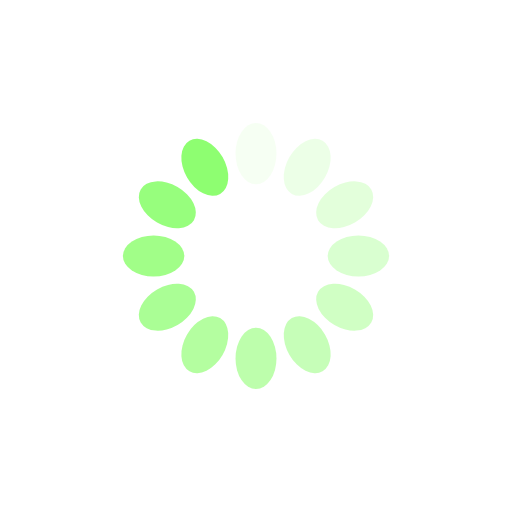
t = 0.00 s
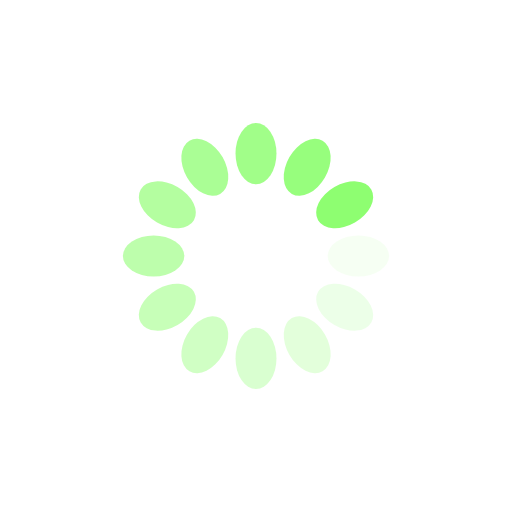
t = 0.13 s
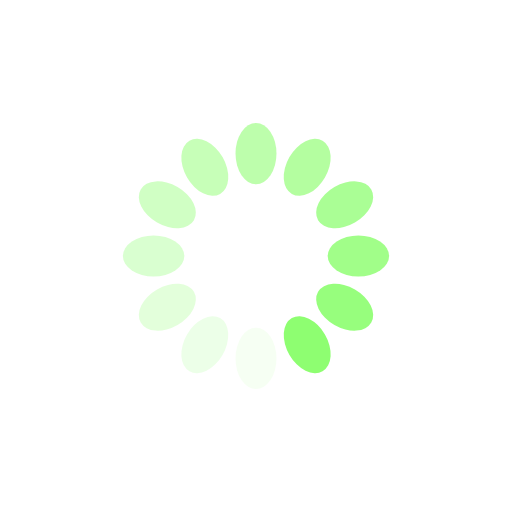
t = 0.25 s
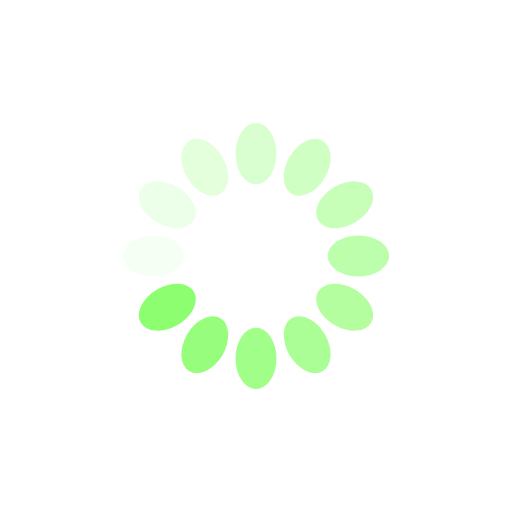
t = 0.38 s

The animated SVG that drew these frames (rendered in a browser with its animation timeline set to each time). Animation: 12 SMIL elements (animate=12); one cycle of 0.51 s, repeats indefinitely.

<?xml version="1.0" encoding="utf-8"?>
<svg xmlns="http://www.w3.org/2000/svg" xmlns:xlink="http://www.w3.org/1999/xlink" style="margin: auto; background: none; display: block; shape-rendering: auto;" width="124px" height="124px" viewBox="0 0 100 100" preserveAspectRatio="xMidYMid">
<g transform="rotate(0 50 50)">
  <rect x="46" y="24" rx="4" ry="6" width="8" height="12" fill="#8efe71">
    <animate attributeName="opacity" values="1;0" keyTimes="0;1" dur="0.5076142131979695s" begin="-0.4653130287648054s" repeatCount="indefinite"></animate>
  </rect>
</g><g transform="rotate(30 50 50)">
  <rect x="46" y="24" rx="4" ry="6" width="8" height="12" fill="#8efe71">
    <animate attributeName="opacity" values="1;0" keyTimes="0;1" dur="0.5076142131979695s" begin="-0.4230118443316413s" repeatCount="indefinite"></animate>
  </rect>
</g><g transform="rotate(60 50 50)">
  <rect x="46" y="24" rx="4" ry="6" width="8" height="12" fill="#8efe71">
    <animate attributeName="opacity" values="1;0" keyTimes="0;1" dur="0.5076142131979695s" begin="-0.38071065989847713s" repeatCount="indefinite"></animate>
  </rect>
</g><g transform="rotate(90 50 50)">
  <rect x="46" y="24" rx="4" ry="6" width="8" height="12" fill="#8efe71">
    <animate attributeName="opacity" values="1;0" keyTimes="0;1" dur="0.5076142131979695s" begin="-0.338409475465313s" repeatCount="indefinite"></animate>
  </rect>
</g><g transform="rotate(120 50 50)">
  <rect x="46" y="24" rx="4" ry="6" width="8" height="12" fill="#8efe71">
    <animate attributeName="opacity" values="1;0" keyTimes="0;1" dur="0.5076142131979695s" begin="-0.2961082910321489s" repeatCount="indefinite"></animate>
  </rect>
</g><g transform="rotate(150 50 50)">
  <rect x="46" y="24" rx="4" ry="6" width="8" height="12" fill="#8efe71">
    <animate attributeName="opacity" values="1;0" keyTimes="0;1" dur="0.5076142131979695s" begin="-0.25380710659898476s" repeatCount="indefinite"></animate>
  </rect>
</g><g transform="rotate(180 50 50)">
  <rect x="46" y="24" rx="4" ry="6" width="8" height="12" fill="#8efe71">
    <animate attributeName="opacity" values="1;0" keyTimes="0;1" dur="0.5076142131979695s" begin="-0.21150592216582065s" repeatCount="indefinite"></animate>
  </rect>
</g><g transform="rotate(210 50 50)">
  <rect x="46" y="24" rx="4" ry="6" width="8" height="12" fill="#8efe71">
    <animate attributeName="opacity" values="1;0" keyTimes="0;1" dur="0.5076142131979695s" begin="-0.1692047377326565s" repeatCount="indefinite"></animate>
  </rect>
</g><g transform="rotate(240 50 50)">
  <rect x="46" y="24" rx="4" ry="6" width="8" height="12" fill="#8efe71">
    <animate attributeName="opacity" values="1;0" keyTimes="0;1" dur="0.5076142131979695s" begin="-0.12690355329949238s" repeatCount="indefinite"></animate>
  </rect>
</g><g transform="rotate(270 50 50)">
  <rect x="46" y="24" rx="4" ry="6" width="8" height="12" fill="#8efe71">
    <animate attributeName="opacity" values="1;0" keyTimes="0;1" dur="0.5076142131979695s" begin="-0.08460236886632826s" repeatCount="indefinite"></animate>
  </rect>
</g><g transform="rotate(300 50 50)">
  <rect x="46" y="24" rx="4" ry="6" width="8" height="12" fill="#8efe71">
    <animate attributeName="opacity" values="1;0" keyTimes="0;1" dur="0.5076142131979695s" begin="-0.04230118443316413s" repeatCount="indefinite"></animate>
  </rect>
</g><g transform="rotate(330 50 50)">
  <rect x="46" y="24" rx="4" ry="6" width="8" height="12" fill="#8efe71">
    <animate attributeName="opacity" values="1;0" keyTimes="0;1" dur="0.5076142131979695s" begin="0s" repeatCount="indefinite"></animate>
  </rect>
</g>
<!-- [ldio] generated by https://loading.io/ --></svg>